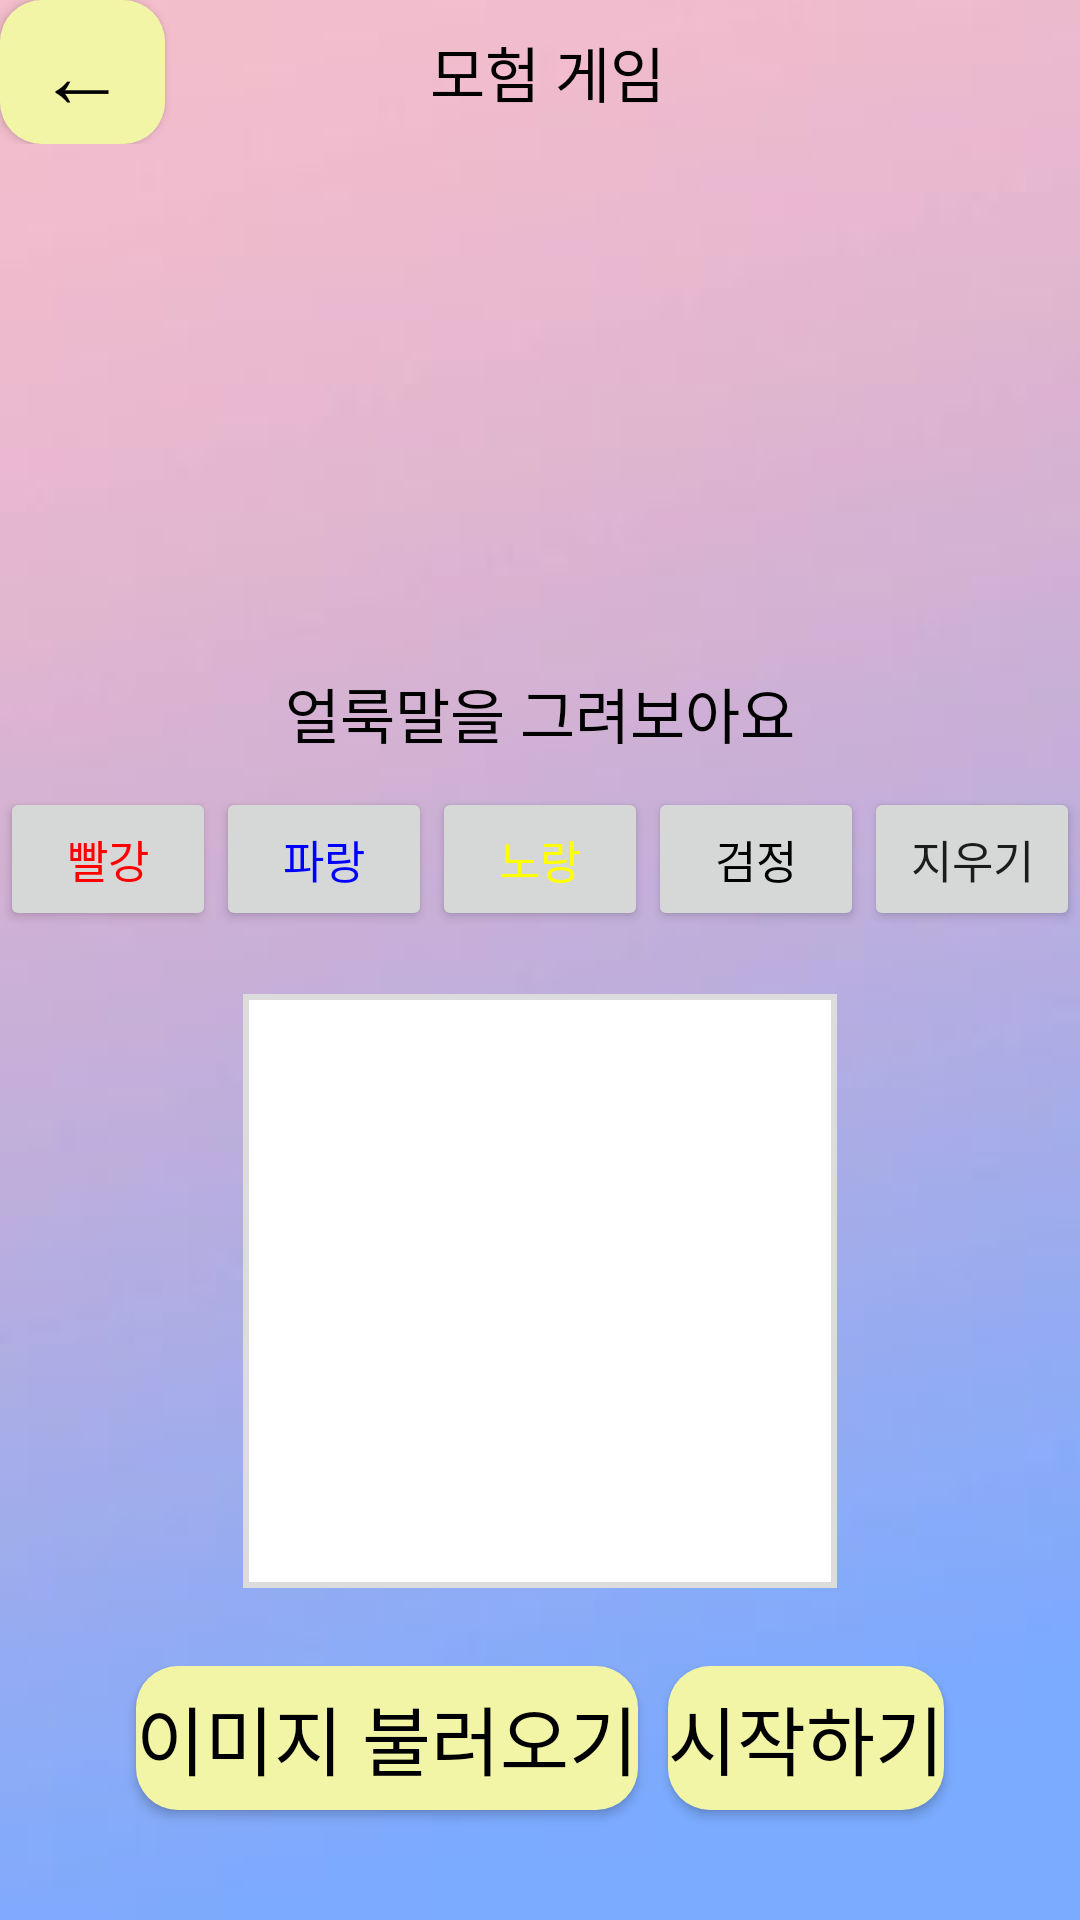

Here is an Android app screen rendered from its layout file. Give the layout XML and the strings, colors and styles it references.
<!-- AndroidManifest.xml: application theme Theme.Creativity_MiniGames_Team1 -->
<!-- res/layout/third_drawing_screen.xml -->
<?xml version="1.0" encoding="utf-8"?>
<LinearLayout xmlns:android="http://schemas.android.com/apk/res/android"
    android:layout_width="match_parent"
    android:layout_height="match_parent"
    android:orientation="vertical"
    android:background="@drawable/bg">

    <LinearLayout
        android:layout_width="match_parent"
        android:layout_height="wrap_content"
        android:orientation="horizontal"
        android:layout_marginRight="50sp"
        >
        <Button

            android:layout_width="55sp"
            android:layout_height="wrap_content"
            android:id="@+id/btBack"
            android:text="←"
            android:textColor="#000000"
            android:textSize="30sp"
            android:background="@drawable/btn"
            />

        <TextView
            android:textColor="#000000"
            android:layout_width="match_parent"
            android:layout_height="match_parent"
            android:text="모험 게임"
            android:textSize="20sp"
            android:gravity="center"
            />
    </LinearLayout>

    <LinearLayout
        android:layout_width="match_parent"
        android:layout_height="0dp"
        android:gravity="center"
        android:layout_weight="3"
        android:orientation="vertical">
        <ImageView
            android:layout_width="150dp"
            android:layout_height="150dp"
            android:id="@+id/imgExample3"
            android:layout_marginTop="10dp"
            android:layout_marginBottom="10dp"
            />
        <TextView
            android:layout_width="wrap_content"
            android:layout_height="wrap_content"
            android:text="얼룩말을 그려보아요"
            android:textSize="20sp"
            android:textColor="#000000"
            />
        
        <LinearLayout
            android:layout_width="wrap_content"
            android:layout_height="wrap_content"
            android:layout_marginTop="10dp">

            <Button
                android:id="@+id/draw_red_btn"
                android:layout_width="wrap_content"
                android:layout_height="wrap_content"
                android:layout_weight="1"
                android:textColor="#FF0000"
                android:text="빨강"
                android:textSize="15sp" />

            <Button
                android:id="@+id/draw_blue_btn"
                android:layout_width="wrap_content"
                android:layout_height="wrap_content"
                android:layout_weight="1"
                android:textColor="#0000FF"
                android:text="파랑"
                android:textSize="15sp" />

            <Button
                android:id="@+id/draw_yellow_btn"
                android:layout_width="wrap_content"
                android:layout_height="wrap_content"
                android:textColor="#FFFF00"
                android:layout_weight="1"
                android:text="노랑"
                android:textSize="15sp" />

            <Button
                android:id="@+id/draw_black_btn"
                android:layout_width="wrap_content"
                android:layout_height="wrap_content"
                android:layout_weight="1"
                android:textColor="#000000"
                android:text="검정"
                android:textSize="15sp" />

            <Button
                android:id="@+id/clear_btn"
                android:layout_width="wrap_content"
                android:layout_height="wrap_content"
                android:layout_weight="1"
                android:text="지우기"
                android:textSize="15sp" />

        </LinearLayout>

        
        <LinearLayout
            android:background="@drawable/frame"
            android:layout_width="wrap_content"
            android:layout_height="wrap_content"
            android:layout_marginTop="20dp"
            android:layout_marginBottom="20dp">
            <LinearLayout
                android:id="@+id/draw_frame3"
                android:layout_width="200dp"
                android:layout_height="200dp"
                android:background="#00000000"
                android:orientation="vertical">
            </LinearLayout>
        </LinearLayout>
        
    </LinearLayout>



    <LinearLayout
        android:layout_width="match_parent"
        android:layout_height="0dp"
        android:orientation="horizontal"
        android:gravity="center_horizontal"
        android:layout_weight="0.5"
        >
        <Button
            android:id="@+id/btLoad"
            android:layout_width="wrap_content"
            android:layout_height="wrap_content"
            android:layout_marginRight="10dp"
            android:text="이미지 불러오기"
            android:background="@drawable/btn"
            android:textColor="#000000"
            android:textSize="25sp" />

        <Button
            android:id="@+id/btStart"
            android:layout_width="wrap_content"
            android:layout_height="wrap_content"
            android:text="시작하기"
            android:background="@drawable/btn"
            android:textColor="#000000"
            android:textSize="25sp"

            />
    </LinearLayout>

</LinearLayout>
<!-- resources referenced by this layout -->
<resources>
  <!-- drawable bg: png bitmap (drawable, 14235 bytes) -->
  <!-- drawable btn (drawable) -->
  <?xml version="1.0" encoding="utf-8"?>
  <shape xmlns:android="http://schemas.android.com/apk/res/android"
      android:shape="rectangle">
  
  
      <corners
          android:radius="14dp"
          />
      <solid
          android:color="#F2F5A6"
          />
  
  
  
  
  </shape>
  <!-- drawable frame (drawable) -->
  <?xml version="1.0" encoding="utf-8"?>
  <layer-list xmlns:android="http://schemas.android.com/apk/res/android" >
  
      <item
          android:bottom="1dp"
          android:left="1dp"
          android:right="1dp"
          android:top="1dp">
          <shape android:shape="rectangle" >
              <stroke
                  android:width="2dp"
                  android:color="#dcdcdc" />
  
              <solid android:color="#FFF" />
          </shape>
      </item>
  
  </layer-list>
  <style name="Theme.Creativity_MiniGames_Team1" parent="Theme.MaterialComponents.DayNight.DarkActionBar">
          
          <item name="colorPrimary">@color/purple_500</item>
          <item name="colorPrimaryVariant">@color/purple_700</item>
          <item name="colorOnPrimary">@color/white</item>
          
          <item name="colorSecondary">@color/teal_200</item>
          <item name="colorSecondaryVariant">@color/teal_700</item>
          <item name="colorOnSecondary">@color/black</item>
          
          <item name="android:statusBarColor" tools:targetApi="l">?attr/colorPrimaryVariant</item>
          
      </style>
  <!-- not gathered from this repository: default colours our renderer supplied (Android Studio template values) -->
  <color name="purple_500">#FF6200EE</color>
  <color name="purple_700">#FF3700B3</color>
  <color name="teal_200">#FF03DAC5</color>
  <color name="teal_700">#FF018786</color>
  <color name="black">#FF000000</color>
  <color name="white">#FFFFFFFF</color>
</resources>
